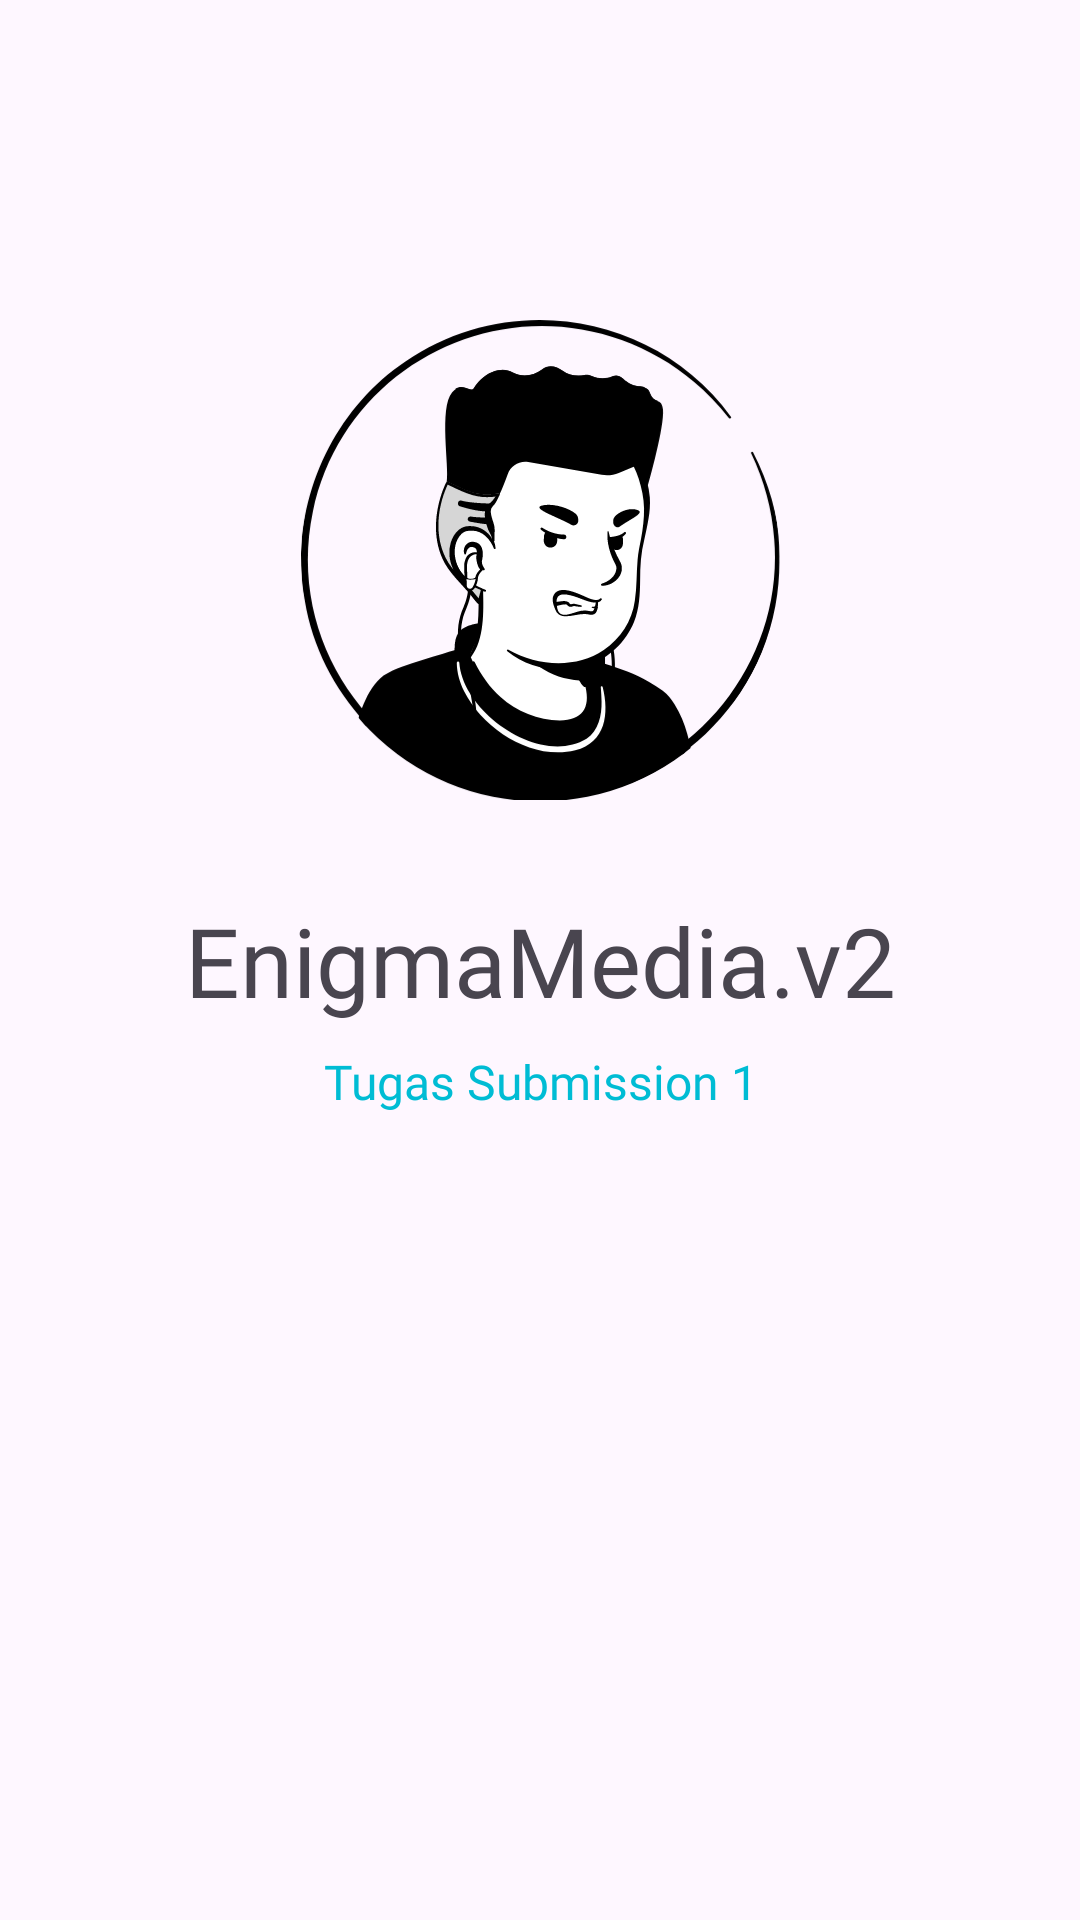

This screen was rendered from an Android layout file. Write that file and the resources it references.
<!-- AndroidManifest.xml: application theme Theme.EnigmaMediav2 -->
<!-- res/layout/activity_splash_screen.xml -->
<?xml version="1.0" encoding="utf-8"?>
<androidx.constraintlayout.motion.widget.MotionLayout xmlns:android="http://schemas.android.com/apk/res/android"
    xmlns:app="http://schemas.android.com/apk/res-auto"
    xmlns:tools="http://schemas.android.com/tools"
    android:layout_width="match_parent"
    android:layout_height="match_parent"
    android:orientation="vertical"
    android:padding="16dp"
    app:layoutDescription="@xml/activity_splash_screen_scene"
    tools:context=".view.landing.SplashScreenActivity">

    <TextView
        android:id="@+id/tv_splash"
        android:layout_width="wrap_content"
        android:layout_height="wrap_content"

        android:fontFamily="@font/jost_bold"
        android:text="@string/app_name"
        android:textSize="32sp"

        app:layout_constraintBottom_toBottomOf="parent"
        app:layout_constraintEnd_toEndOf="parent"
        app:layout_constraintStart_toStartOf="parent"
        app:layout_constraintTop_toTopOf="parent" />

    <TextView
        android:id="@+id/tv_splash_desc"
        android:layout_width="wrap_content"
        android:layout_height="wrap_content"
        android:layout_marginTop="8dp"
        android:fontFamily="@font/montserrat_bold"
        android:text="Tugas Submission 1"
        android:textColor="@color/accentColor"
        android:textSize="16sp"
        app:layout_constraintEnd_toEndOf="@+id/tv_splash"
        app:layout_constraintStart_toStartOf="@+id/tv_splash"
        app:layout_constraintTop_toBottomOf="@+id/tv_splash" />

    <ImageView
        android:id="@+id/iv_splash"

        android:layout_width="160dp"
        android:layout_height="160dp"

        android:layout_marginBottom="32dp"
        android:src="@drawable/avatar1"
        app:layout_constraintBottom_toTopOf="@+id/tv_splash"
        app:layout_constraintEnd_toEndOf="@+id/tv_splash"
        app:layout_constraintStart_toStartOf="@+id/tv_splash" />

</androidx.constraintlayout.motion.widget.MotionLayout>
<!-- resources referenced by this layout -->
<resources>
  <color name="accentColor">#00BCD4</color>
  <!-- drawable avatar1: vector/xml drawable (drawable, 24432 chars, omitted) -->
  <string name="app_name">EnigmaMedia.v2</string>
  <style name="Theme.EnigmaMediav2" parent="Base.Theme.EnigmaMediav2" />
  <style name="Base.Theme.EnigmaMediav2" parent="Theme.Material3.DayNight.NoActionBar">
          
          
  
          <item name="colorPrimaryDark">@color/darkPrimaryColor</item>
          <item name="colorPrimary">@color/primaryColor</item>
          <item name="colorAccent">@color/accentColor</item>
  
      </style>
  <color name="darkPrimaryColor">#222222</color>
  <color name="primaryColor">#00BCD4</color>
</resources>
